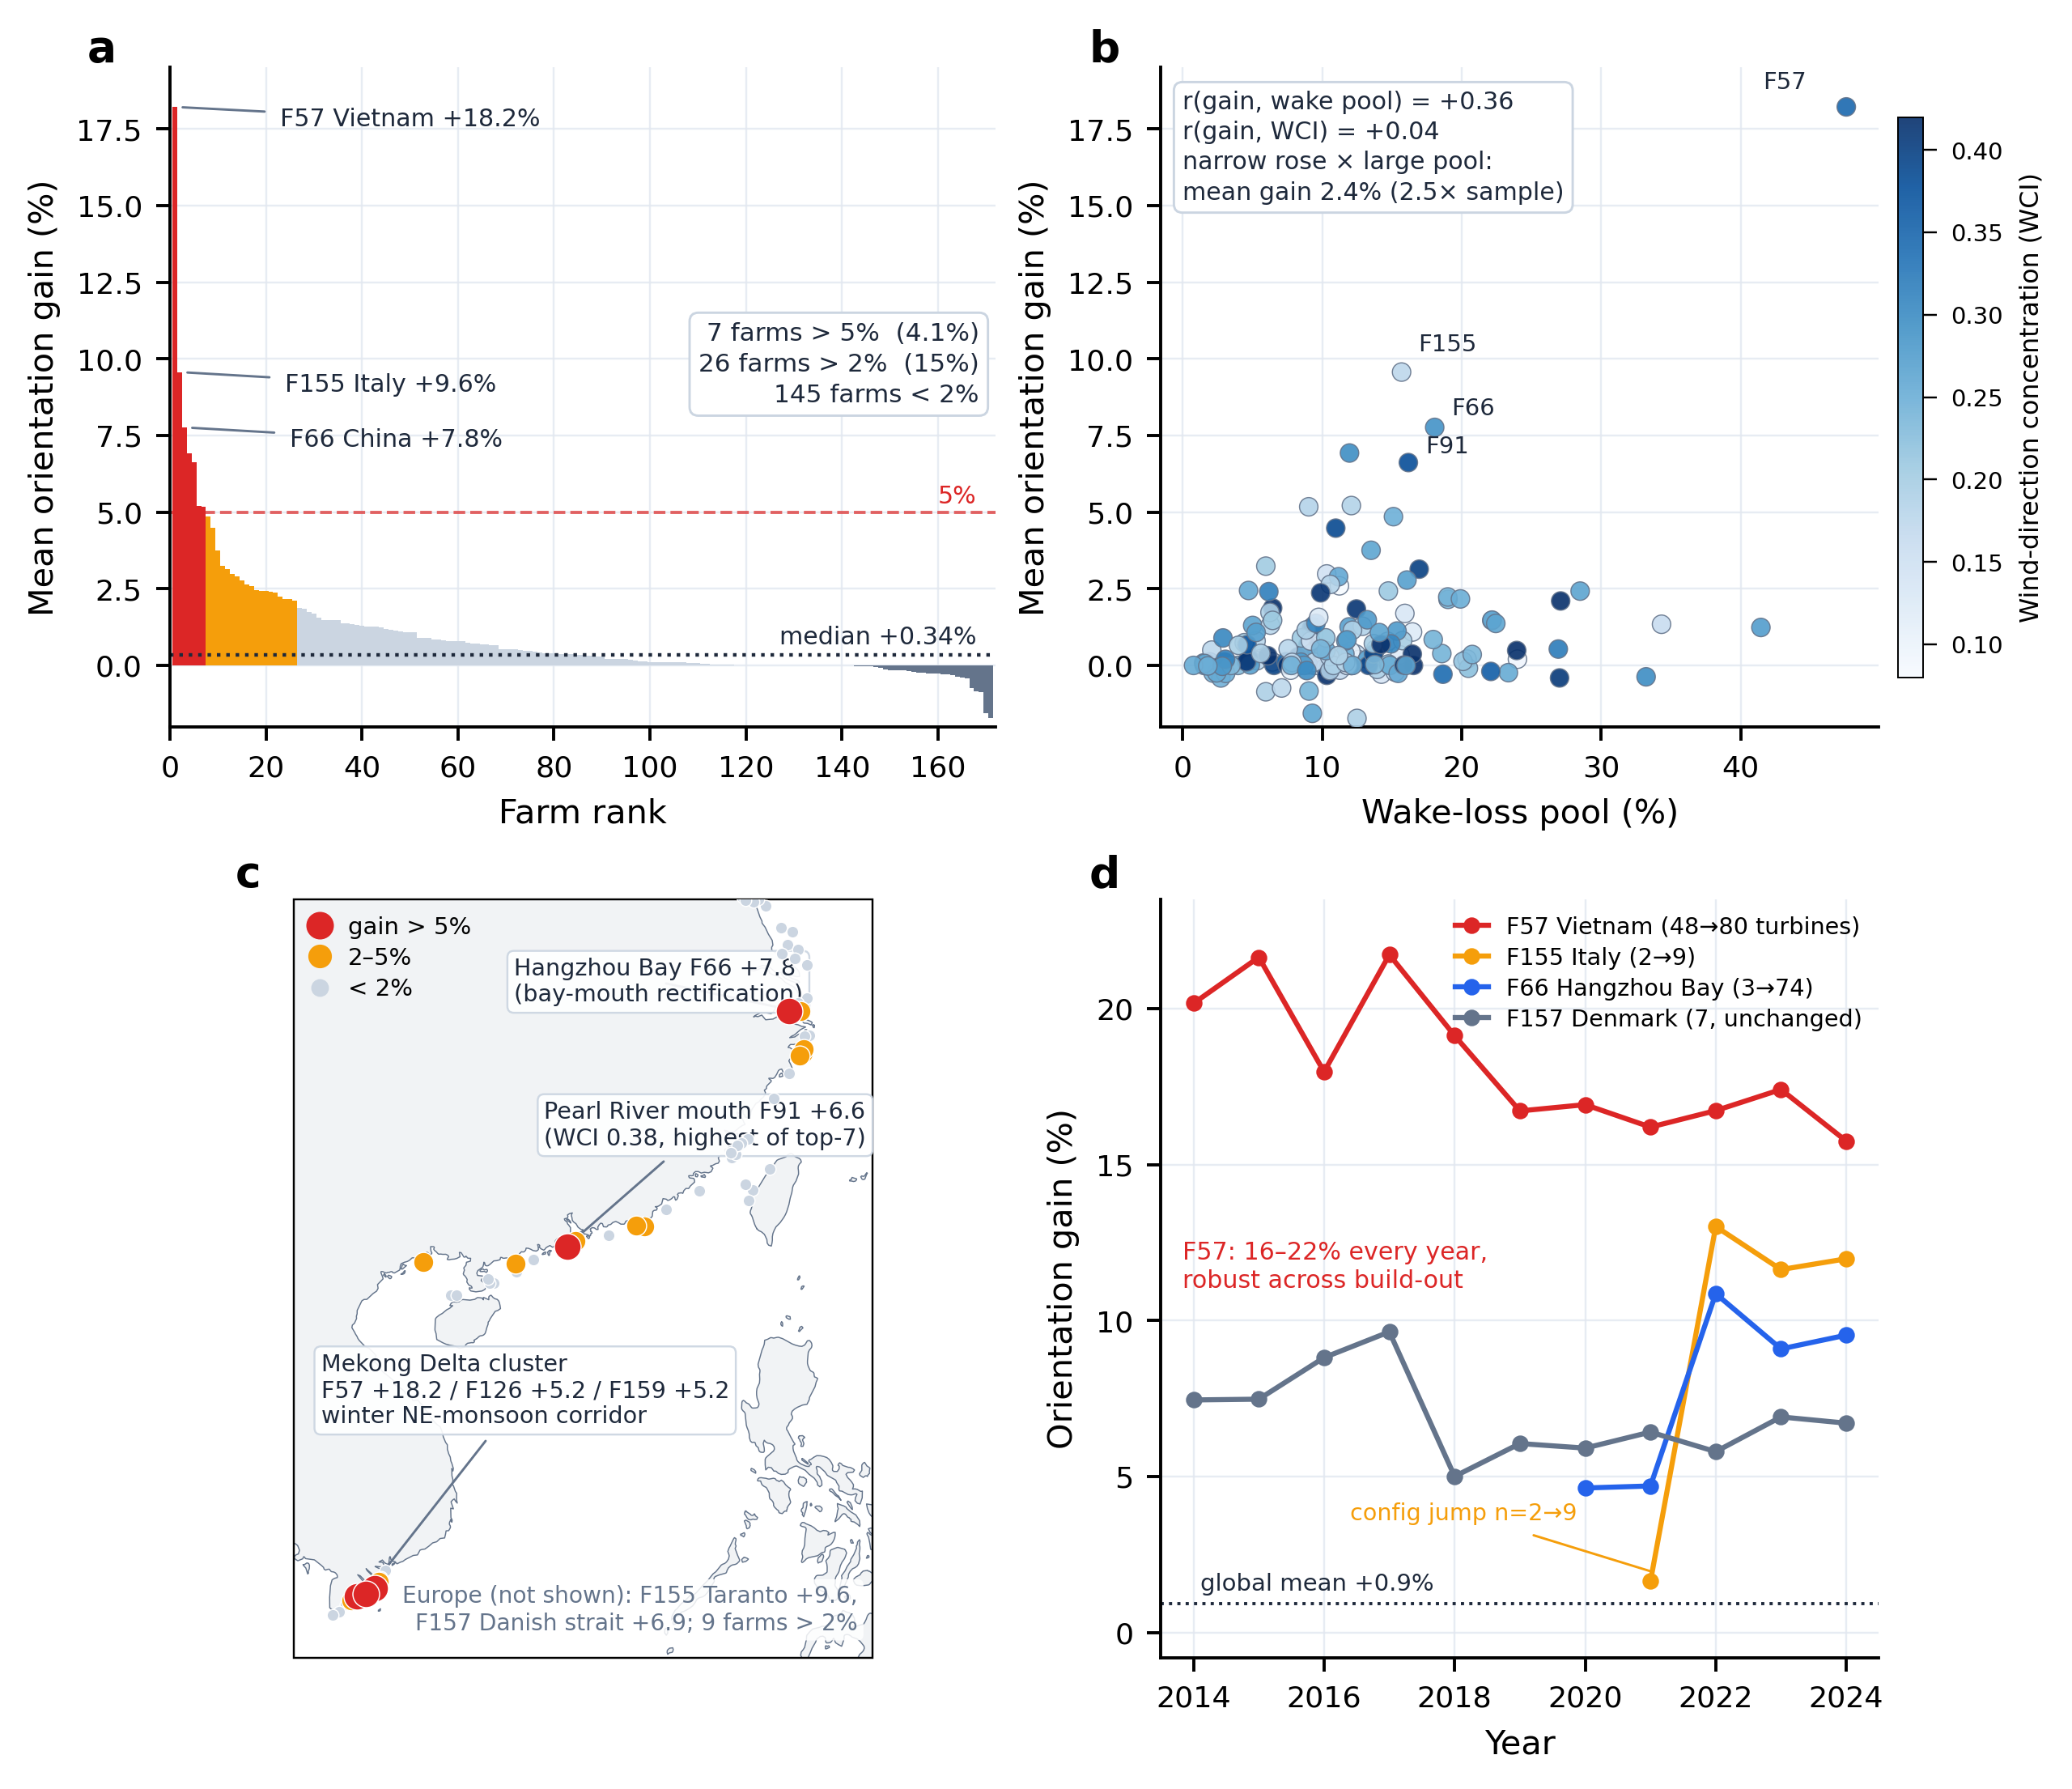

This figure's Python source:
import sys, os
sys.path.insert(0, r"d:/onedrive/01_科研与论文/08_风向建设/分析材料_几何主导杠杆/figures")
from nc_style import PAL, REGION_COL, PARADIGM_COL, apply_style, panel_label, savefig
apply_style()

import csv
import numpy as np
import pandas as pd
import matplotlib.pyplot as plt
from matplotlib.colors import Normalize
from matplotlib.lines import Line2D
import cartopy.crs as ccrs
import cartopy.feature as cfeature

BASE = r"d:/onedrive/01_科研与论文/08_风向建设/分析材料_几何主导杠杆"
REPO = r"d:/onedrive/01_科研与论文/08_风向建设/wind-direction-to-electricity-transition"
DD = os.path.join(BASE, "data_derived")
OUT = os.path.join(BASE, "figures", "Fig8_orientation_tail.png")

# ----------------------------------------------------------------------
# Data
# ----------------------------------------------------------------------
og = pd.read_csv(os.path.join(DD, "orientation_gain.csv"))
mp = pd.read_csv(os.path.join(DD, "farm_wakeloss_map.csv")).set_index("farm_id")
t2 = pd.read_csv(os.path.join(REPO, "offshore-task2", "output", "task2_annual_floris.csv"),
                 encoding="utf-8-sig")
t2 = t2[t2.wake_model == "gauss"]
wm = pd.read_csv(os.path.join(REPO, "task1_output", "task1_wind_metrics.csv"),
                 encoding="utf-8-sig")

fg = og.groupby("farm_id")["gain_pct"].mean()                       # 11-yr farm mean
n_final = t2.groupby("farm_id")["n_turb"].max()                     # final build-out
wci = wm.groupby("farm_id")["WCI_yearly"].mean()                    # same id scheme (verified)

df = pd.DataFrame({"gain": fg}).join(mp[["wl_mean_pct", "centroid_lon",
                                         "centroid_lat", "country"]])
df["n_final"] = n_final
df["wci"] = wci
df = df.dropna(subset=["gain", "wl_mean_pct"])

r_pool = float(np.corrcoef(df.dropna(subset=["wl_mean_pct"])["wl_mean_pct"],
                           df.dropna(subset=["wl_mean_pct"])["gain"])[0, 1])
sub = df.dropna(subset=["wci"])
r_wci = float(np.corrcoef(sub["wci"], sub["gain"])[0, 1])
hiW = sub["wci"] > sub["wci"].quantile(0.75)
hiL = sub["wl_mean_pct"] > sub["wl_mean_pct"].quantile(0.75)
inter_gain = sub.loc[hiW & hiL, "gain"].mean()
print("r(pool)=%.2f r(WCI)=%.2f interaction(n=%d)=%.2f%%"
      % (r_pool, r_wci, (hiW & hiL).sum(), inter_gain))

TOP7 = [57, 155, 66, 157, 91, 126, 159]

# ----------------------------------------------------------------------
fig = plt.figure(figsize=(7.2, 6.2), constrained_layout=True)
gs = fig.add_gridspec(2, 2, width_ratios=[1.15, 1.0], height_ratios=[1.0, 1.15])
axA = fig.add_subplot(gs[0, 0])
axB = fig.add_subplot(gs[0, 1])
axC = fig.add_subplot(gs[1, 0], projection=ccrs.PlateCarree())
axD = fig.add_subplot(gs[1, 1])

# ======================================================================
# (a) the long tail: 171 farms ranked by mean orientation gain
# ======================================================================
vals = np.sort(df["gain"].to_numpy())[::-1]
x = np.arange(1, len(vals) + 1)
cols = [PAL["highlight"] if v > 5 else (PAL["accent"] if v > 2 else PAL["light"])
        for v in vals]
axA.bar(x, np.maximum(vals, 0), width=1.0, color=cols, linewidth=0)
neg = vals < 0
axA.bar(x[neg], vals[neg], width=1.0, color=PAL["neutral"], linewidth=0)

axA.axhline(np.median(vals), color=PAL["ink"], ls=":", lw=0.9)
axA.text(168, np.median(vals) + 0.35, "median +0.34%", ha="right", fontsize=6.2,
         color=PAL["ink"])
axA.axhline(5, color=PAL["highlight"], ls="--", lw=0.8, alpha=0.7)
axA.text(168, 5.3, "5%", ha="right", fontsize=6.2, color=PAL["highlight"])

for rank, (fid, lab) in enumerate([(57, "F57 Vietnam +18.2%"),
                                   (155, "F155 Italy +9.6%"),
                                   (66, "F66 China +7.8%")]):
    v = df.loc[fid, "gain"]
    r = int(np.where(vals == v)[0][0]) + 1
    axA.annotate(lab, xy=(r, v), xytext=(r + 22, v - 0.4), fontsize=6.2,
                 color=PAL["ink"], va="center",
                 arrowprops=dict(arrowstyle="-", color=PAL["neutral"], lw=0.6))

axA.set_xlim(0, 172)
axA.set_ylim(-2, 19.5)
axA.set_xlabel("Farm rank")
axA.set_ylabel("Mean orientation gain (%)")
axA.text(0.98, 0.55, "7 farms > 5%  (4.1%)\n26 farms > 2%  (15%)\n145 farms < 2%",
         transform=axA.transAxes, ha="right", va="center", fontsize=6.4,
         color=PAL["ink"], linespacing=1.4,
         bbox=dict(boxstyle="round,pad=0.35", fc="white", ec=PAL["light"], lw=0.6))
panel_label(axA, "a")

# ======================================================================
# (b) mechanism: gain vs wake pool, colored by wind-direction concentration
# ======================================================================
sc = axB.scatter(sub["wl_mean_pct"], sub["gain"], c=sub["wci"], cmap="Blues",
                 vmin=0.08, vmax=0.42, s=22, edgecolor=PAL["neutral"],
                 linewidth=0.3, alpha=0.9, zorder=3)
cb = fig.colorbar(sc, ax=axB, shrink=0.85, pad=0.02, aspect=22)
cb.set_label("Wind-direction concentration (WCI)", fontsize=6.5)
cb.ax.tick_params(labelsize=6, width=0.5)
cb.outline.set_linewidth(0.4)

for fid, dx, dy in [(57, -6, 0.6), (155, 1.2, 0.7), (66, 1.2, 0.4), (91, 1.2, 0.3)]:
    r = df.loc[fid]
    axB.annotate("F%d" % fid, xy=(r.wl_mean_pct, r.gain),
                 xytext=(r.wl_mean_pct + dx, r.gain + dy), fontsize=6.0,
                 color=PAL["ink"])

axB.text(0.03, 0.965,
         "r(gain, wake pool) = +0.36\nr(gain, WCI) = +0.04\nnarrow rose × large pool:\nmean gain 2.4% (2.5× sample)",
         transform=axB.transAxes, ha="left", va="top", fontsize=6.2,
         color=PAL["ink"], linespacing=1.35,
         bbox=dict(boxstyle="round,pad=0.35", fc="white", ec=PAL["light"], lw=0.6))
axB.set_xlabel("Wake-loss pool (%)")
axB.set_ylabel("Mean orientation gain (%)")
axB.set_ylim(-2, 19.5)
panel_label(axB, "b")

# ======================================================================
# (c) geography of the tail: East Asia monsoon coast
# ======================================================================
axC.set_extent([103.5, 124.5, 7.0, 34.5], crs=ccrs.PlateCarree())
axC.add_feature(cfeature.LAND.with_scale("50m"), facecolor="#F1F3F5", edgecolor="none")
axC.add_feature(cfeature.OCEAN.with_scale("50m"), facecolor="#FFFFFF", edgecolor="none")
axC.add_feature(cfeature.COASTLINE.with_scale("50m"), linewidth=0.3,
                edgecolor=PAL["neutral"])
axC.spines["geo"].set_linewidth(0.5)

ea = df[df.centroid_lon > 45]
for _, r in ea.iterrows():
    if r.gain > 5:
        c, s, z = PAL["highlight"], 46, 6
    elif r.gain > 2:
        c, s, z = PAL["accent"], 26, 5
    else:
        c, s, z = PAL["light"], 9, 4
    axC.scatter(r.centroid_lon, r.centroid_lat, s=s, color=c, edgecolor="white",
                linewidth=0.3, transform=ccrs.PlateCarree(), zorder=z)

axC.annotate("Mekong Delta cluster\nF57 +18.2 / F126 +5.2 / F159 +5.2\nwinter NE-monsoon corridor",
             xy=(106.2, 9.4), xytext=(104.5, 15.5), transform=ccrs.PlateCarree(),
             fontsize=5.9, color=PAL["ink"], linespacing=1.2,
             arrowprops=dict(arrowstyle="-", color=PAL["neutral"], lw=0.6),
             bbox=dict(boxstyle="round,pad=0.28", fc="white", ec=PAL["light"],
                       lw=0.5, alpha=0.92))
axC.annotate("Hangzhou Bay F66 +7.8\n(bay-mouth rectification)",
             xy=(121.5, 30.5), xytext=(111.5, 30.8), transform=ccrs.PlateCarree(),
             fontsize=5.9, color=PAL["ink"], linespacing=1.2,
             arrowprops=dict(arrowstyle="-", color=PAL["neutral"], lw=0.6),
             bbox=dict(boxstyle="round,pad=0.28", fc="white", ec=PAL["light"],
                       lw=0.5, alpha=0.92))
axC.annotate("Pearl River mouth F91 +6.6\n(WCI 0.38, highest of top-7)",
             xy=(113.4, 21.9), xytext=(112.6, 25.6), transform=ccrs.PlateCarree(),
             fontsize=5.9, color=PAL["ink"], linespacing=1.2,
             arrowprops=dict(arrowstyle="-", color=PAL["neutral"], lw=0.6),
             bbox=dict(boxstyle="round,pad=0.28", fc="white", ec=PAL["light"],
                       lw=0.5, alpha=0.92))
axC.text(0.975, 0.03,
         "Europe (not shown): F155 Taranto +9.6,\nF157 Danish strait +6.9; 9 farms > 2%",
         transform=axC.transAxes, ha="right", va="bottom", fontsize=5.8,
         color=PAL["neutral"], linespacing=1.25,
         bbox=dict(boxstyle="round,pad=0.25", fc="white", ec="none", alpha=0.85))

handles = [Line2D([], [], marker="o", ls="", color=PAL["highlight"], ms=6,
                  label="gain > 5%"),
           Line2D([], [], marker="o", ls="", color=PAL["accent"], ms=5,
                  label="2–5%"),
           Line2D([], [], marker="o", ls="", color=PAL["light"], ms=3.5,
                  label="< 2%")]
axC.legend(handles=handles, loc="upper left", fontsize=6.0, handlelength=0.8,
           labelspacing=0.35, borderaxespad=0.3, framealpha=0.9)
panel_label(axC, "c")

# ======================================================================
# (d) stability across years and build-out
# ======================================================================
farm_style = [(57,  PAL["highlight"], "F57 Vietnam (48→80 turbines)"),
              (155, PAL["accent"],    "F155 Italy (2→9)"),
              (66,  PAL["baseline"],  "F66 Hangzhou Bay (3→74)"),
              (157, PAL["neutral"],   "F157 Denmark (7, unchanged)")]
n_by = t2.set_index(["farm_id", "year"])["n_turb"]
for fid, c, lab in farm_style:
    s = og[og.farm_id == fid].sort_values("year")
    axD.plot(s.year, s.gain_pct, "o-", color=c, lw=1.3, ms=3.2, label=lab, zorder=4)

axD.annotate("config jump n=2→9", xy=(2021.1, 1.9), xytext=(2016.4, 3.6),
             fontsize=5.9, color=PAL["accent"],
             arrowprops=dict(arrowstyle="-", color=PAL["accent"], lw=0.6))
axD.axhline(0.92, color=PAL["ink"], ls=":", lw=0.8)
axD.text(2014.1, 1.35, "global mean +0.9%", fontsize=6.0, color=PAL["ink"])

axD.set_xlabel("Year")
axD.set_ylabel("Orientation gain (%)")
axD.set_xlim(2013.5, 2024.5)
axD.set_ylim(-0.8, 23.5)
axD.legend(loc="upper right", fontsize=5.9, handlelength=1.4, labelspacing=0.35,
           borderaxespad=0.3)
axD.text(0.03, 0.55, "F57: 16–22% every year,\nrobust across build-out",
         transform=axD.transAxes, fontsize=6.2, color=PAL["highlight"],
         va="top", linespacing=1.25)
panel_label(axD, "d")

savefig(fig, OUT)
print("exists:", os.path.exists(OUT), "bytes:", os.path.getsize(OUT))
